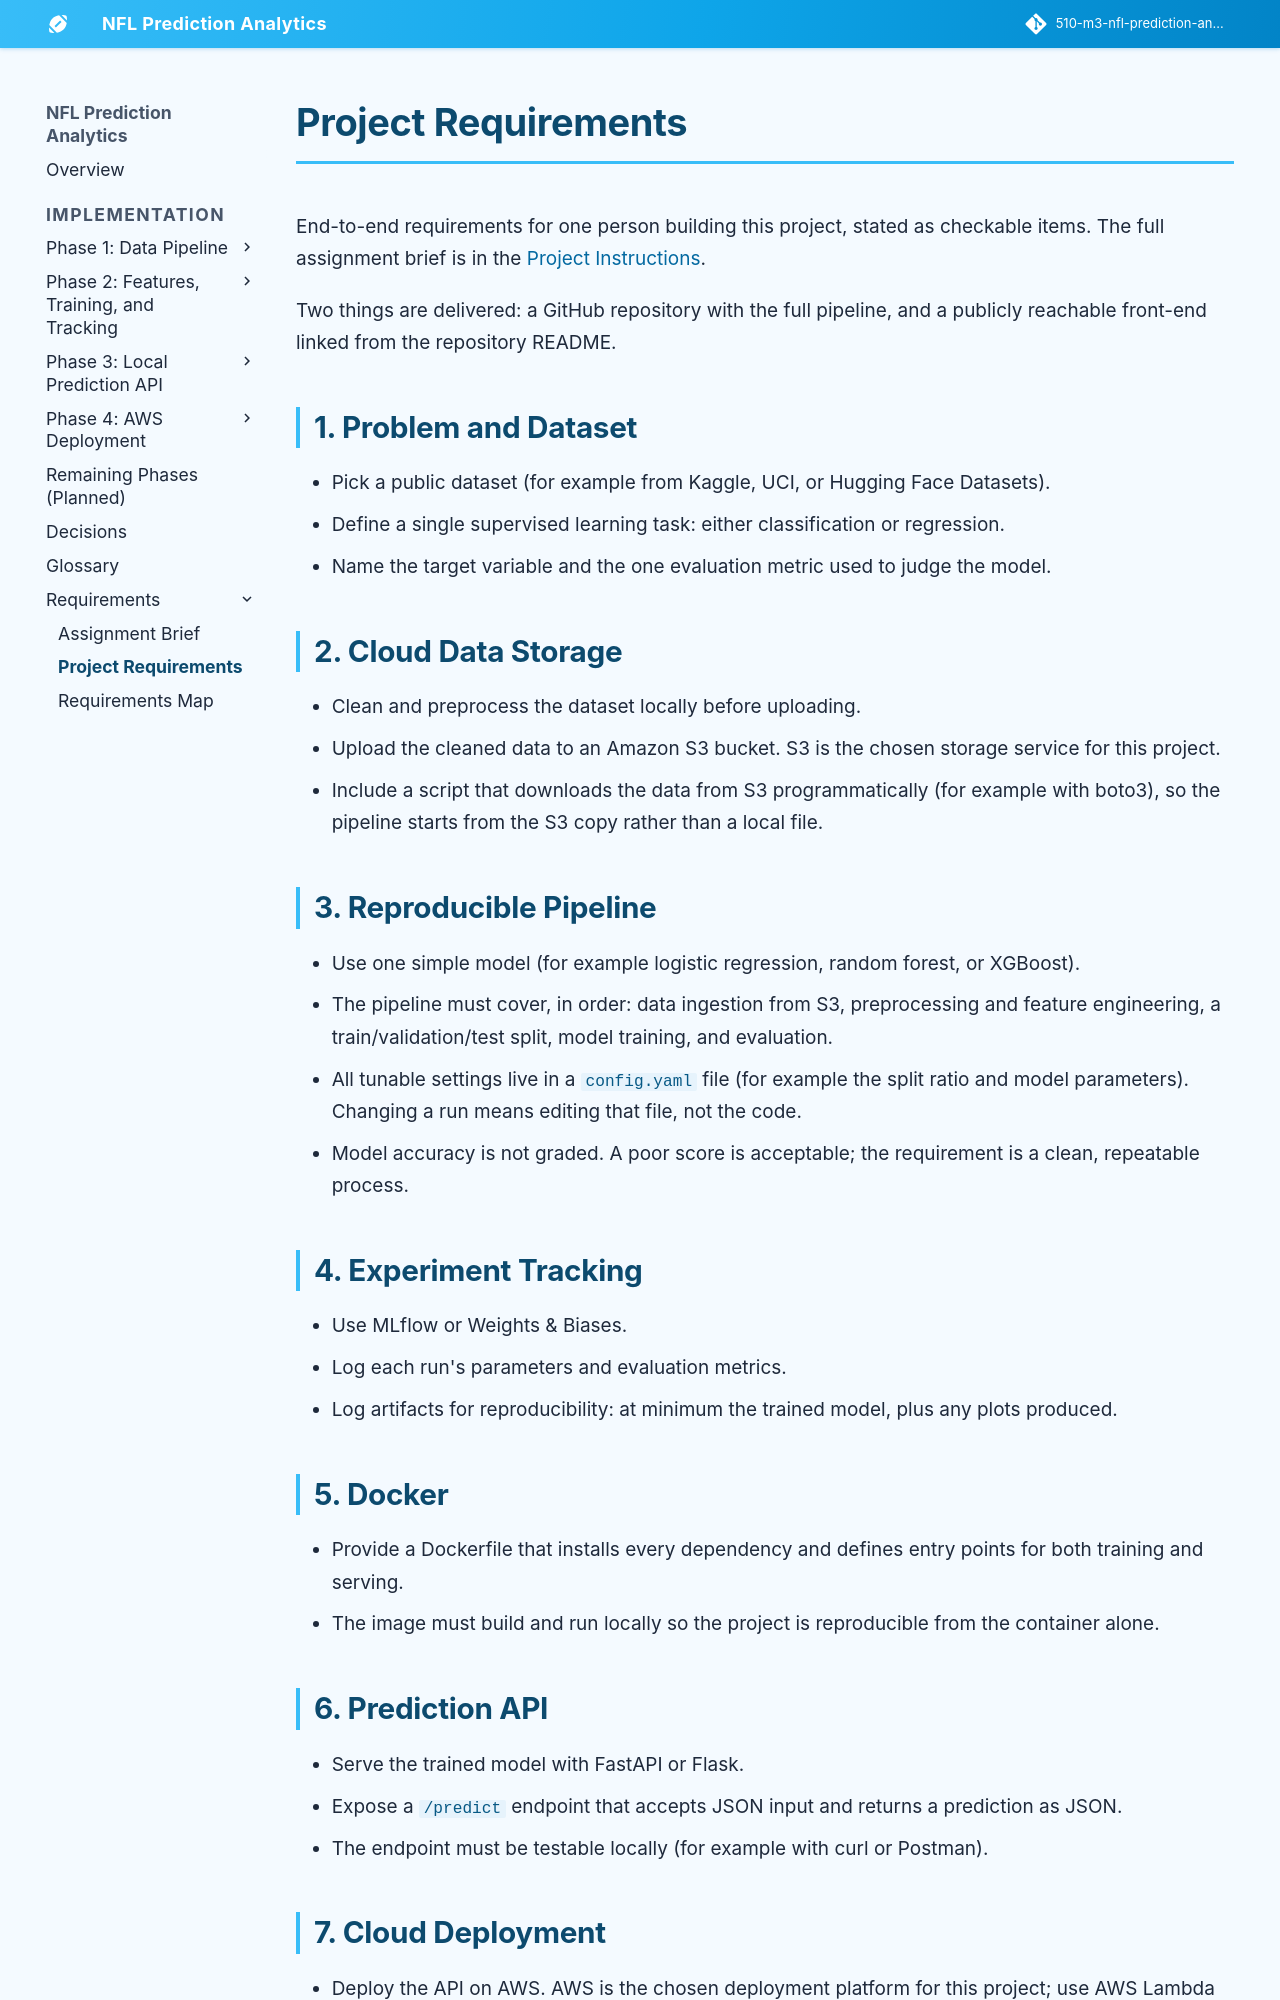

repository: jconnors23/510-m3-nfl-prediction-analytics · page: implementation/requirements/project-requirements/index.html · generator: mkdocs

---
hide:
  - toc
---

# Project Requirements

End-to-end requirements for one person building this project, stated as checkable items. The full assignment brief is in the [Project Instructions](./assignment-brief.md).

Two things are delivered: a GitHub repository with the full pipeline, and a publicly reachable front-end linked from the repository README.

## 1. Problem and Dataset

- Pick a public dataset (for example from Kaggle, UCI, or Hugging Face Datasets).
- Define a single supervised learning task: either classification or regression.
- Name the target variable and the one evaluation metric used to judge the model.

## 2. Cloud Data Storage

- Clean and preprocess the dataset locally before uploading.
- Upload the cleaned data to an Amazon S3 bucket. S3 is the chosen storage service for this project.
- Include a script that downloads the data from S3 programmatically (for example with boto3), so the pipeline starts from the S3 copy rather than a local file.

## 3. Reproducible Pipeline

- Use one simple model (for example logistic regression, random forest, or XGBoost).
- The pipeline must cover, in order: data ingestion from S3, preprocessing and feature engineering, a train/validation/test split, model training, and evaluation.
- All tunable settings live in a `config.yaml` file (for example the split ratio and model parameters). Changing a run means editing that file, not the code.
- Model accuracy is not graded. A poor score is acceptable; the requirement is a clean, repeatable process.

## 4. Experiment Tracking

- Use MLflow or Weights & Biases.
- Log each run's parameters and evaluation metrics.
- Log artifacts for reproducibility: at minimum the trained model, plus any plots produced.

## 5. Docker

- Provide a Dockerfile that installs every dependency and defines entry points for both training and serving.
- The image must build and run locally so the project is reproducible from the container alone.

## 6. Prediction API

- Serve the trained model with FastAPI or Flask.
- Expose a `/predict` endpoint that accepts JSON input and returns a prediction as JSON.
- The endpoint must be testable locally (for example with curl or Postman).
